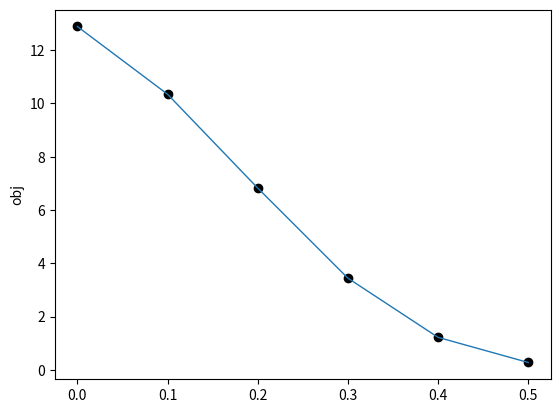

Write Python code to recreate this figure.
#LASSO Regression

import numpy as np
from math import sqrt
import matplotlib.pyplot as plt
#from scipy.interpolate import spline


def PGM(x, alpha, landa, A, b, error):
    k = 0
    print("x的取值的迭代过程：")
    print(x)
    obj = []
    while (1):
        z = x - alpha * landa * np.dot(A.T, np.dot(A, x) - b)
        xx = np.copy(x)
        xx = np.sign(z) * np.maximum(np.linalg.norm(z) - alpha, 0)

        red = np.linalg.norm(
            xx, ord=1) + (alpha / 2) * np.linalg.norm(A @ xx - b)**2
        obj.append(red)
        print('The %dth iteration, target value is %f' % (k, red))

        e = np.linalg.norm(xx - x)
        if e < error:
            break
        else:
            x = np.copy(xx)
            print('The current x is: ', x)
        k += 1
    return xx, k, obj


def ADMM(x, alpha, landa, A, b, error, beta, z):
    k = 0
    print("x的取值的迭代过程：")
    print(x)
    obj = []
    I = np.identity(len(A[0]))
    zero=np.zeros(len(b))
    zero=zero.T
    
    while (1):
        #此处的landa是向量
        temp1 = np.linalg.inv(alpha * (A.T @ A) + beta * I)
        #print(temp1)
        temp2 = alpha * (A.T @ b) + beta * z - landa  #纳姆达==landa

        xx = temp1 @ temp2
        #print(xx)
        zz = np.copy(z)

        zz = np.sign(xx + landa / beta) * np.maximum(
            np.abs(xx + landa / beta) - 1 / beta, 0)

        landalanda = landa + beta * (xx - zz)

        red = np.linalg.norm(
            xx, ord=1) + (alpha / 2) * np.linalg.norm(A @ xx - b)**2
        obj.append(red)
        print('The %dth iteration, target value is %f' % (k, red))
        '''
        xzk = np.vstack((x, z))
        xzkp = np.vstack((xx, zz))
        e = np.linalg.norm(xzk - xzkp)

        if e <= error:
            break
        '''
        if stop(I,xx,-I,zz,z,zero,landalanda,alpha):
            break
        else:
            r = xx - zz
            s = -1 * alpha * (zz - z)
            u = 10
            t_incr = 2
            t_decr = t_incr
            if np.linalg.norm(r, ord=2) > u * np.linalg.norm(s, ord=2):
                print('penalty parameter increase')
                beta = beta * t_incr
            elif np.linalg.norm(s, ord=2) > u * np.linalg.norm(r, ord=2):
                print('penalty parameter decrease')
                beta = beta / t_decr
            x = np.copy(xx)
            z = np.copy(zz)
            landa = np.copy(landalanda)
            print('The current x is: ', x)
            k += 1
            
    return xx, k, obj

def stop(A,xx,B,zz,z,b,landalanda,alpha):
    rr=A @ xx + B * zz - b
    ss=alpha * (A.T @ B @ (zz-z))
    n=xx.shape[0]
    epr=0.001
    epa=1
    epp=sqrt(n)*epa + epr * max(np.linalg.norm(A @ xx), np.linalg.norm(B @ zz), np.linalg.norm(b))
    epd=sqrt(n)*epa + epr * np.linalg.norm(A.T @ landalanda)
    if np.linalg.norm(rr) <= epp and np.linalg.norm(ss) <= epd:
        return True
    else:
        return False

def draw(obj):
    x = np.zeros(len(obj))
    for i in range(len(obj)):
        x[i] = i * 0.1
    '''
    x_new=np.linspace(x.min(),x.max(),300)
    obj_smooth=spline(x,obj,x_new)
    '''
    plt.scatter(x, obj, c='black')
    plt.plot(x, obj, linewidth=1)
    #plt.plot(x_new,obj_smooth,c='red')
    plt.ylabel('obj')
    plt.show()


def main():
    #PGM:
    # x = np.array([[1.]])
    # landa = 0.5
    # alpha=0.1
    # A = np.array([[1.]])
    # b = np.array([[.2]])
    # error=0.001
    # xx,count,obj=PGM(x,alpha,landa,A,b,error)
    # print(obj)
    # draw(obj)

    #ADMM

    x = np.array([[1.]])
    z = np.array([[1.]])
    landa = np.array([[1.]])
    A = np.array([[1.]])
    b = np.array([[.2]])
    alpha = 0.1
    error = 0.01
    beta = 0.01
    xx, count, obj = ADMM(x, alpha, landa, A, b, error, beta, z)
    draw(obj)

    print("最终迭代结果: x：", xx)
    print("共进行了", count, "次迭代")


main()
